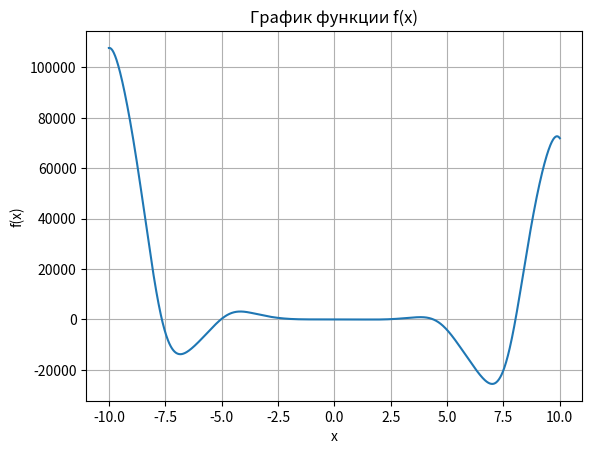

Write the Python code that produced this figure.
import numpy as np
import matplotlib.pyplot as plt

def f(x):
    return -12*x**4*np.sin(np.cos(x)) - 18*x**3 + 5*x**2 + 10*x - 30

# Определение корней
roots = np.roots([-12, 0, -18, 5, 10, -30])
print("Корни функции:", roots)

# Определение интервалов возрастания и убывания функции
increasing_intervals = []
decreasing_intervals = []
x_values = np.linspace(-10, 10, 1000)
for i in range(len(x_values)-1):
    if f(x_values[i+1]) > f(x_values[i]):
        increasing_intervals.append((x_values[i], x_values[i+1]))
    elif f(x_values[i+1]) < f(x_values[i]):
        decreasing_intervals.append((x_values[i], x_values[i+1]))

print("Интервалы возрастания функции:", increasing_intervals)
print("Интервалы убывания функции:", decreasing_intervals)

# Построение графика
plt.plot(x_values, f(x_values))
plt.xlabel("x")
plt.ylabel("f(x)")
plt.title("График функции f(x)")
plt.grid(True)
plt.show()

# Вычисление вершины
vertex_x = -10  # Начальное значение x
min_y = f(vertex_x)  # Начальное значение y
for x in x_values:
    if f(x) < min_y:
        vertex_x = x
        min_y = f(x)
vertex = (vertex_x, min_y)
print("Вершина функции:", vertex)

# Определение промежутков, на которых f > 0 и f < 0
positive_intervals = []
negative_intervals = []
for i in range(len(x_values)-1):
    if f(x_values[i]) > 0 and f(x_values[i+1]) > 0:
        positive_intervals.append((x_values[i], x_values[i+1]))
    elif f(x_values[i]) < 0 and f(x_values[i+1]) < 0:
        negative_intervals.append((x_values[i], x_values[i+1]))

print("Промежутки, на которых f > 0:", positive_intervals)
print("Промежутки, на которых f < 0:", negative_intervals)